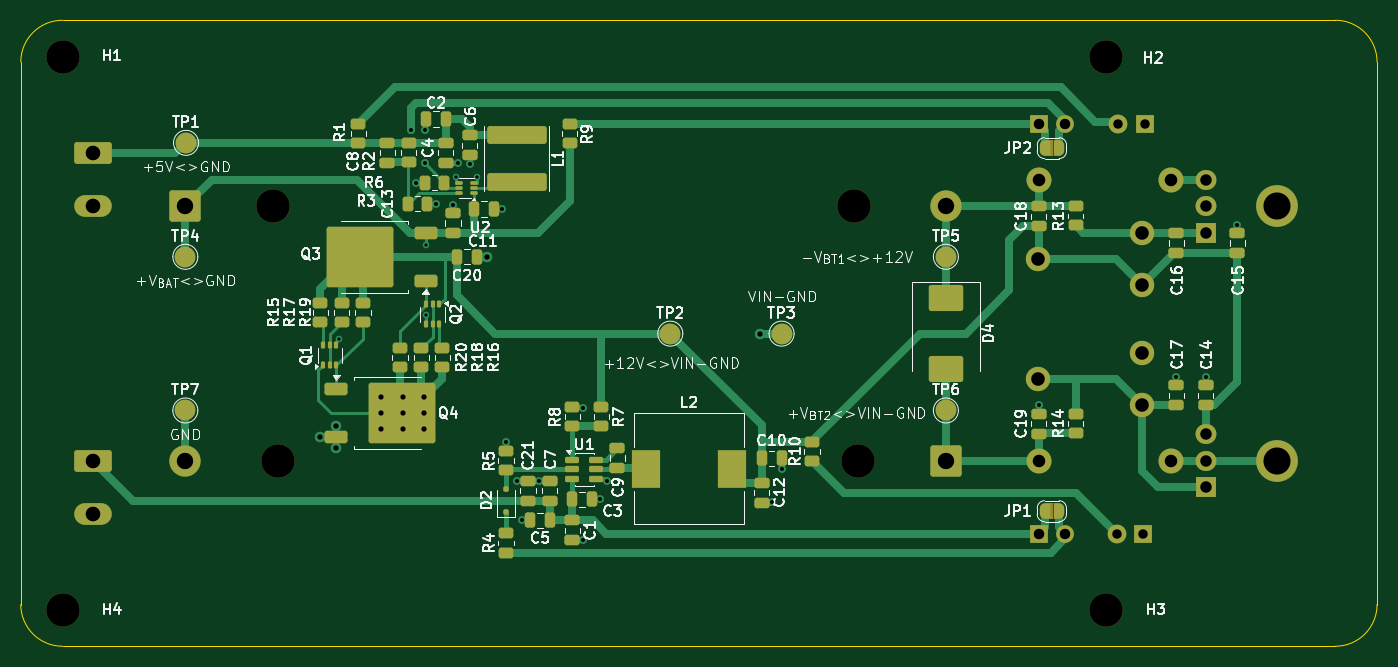
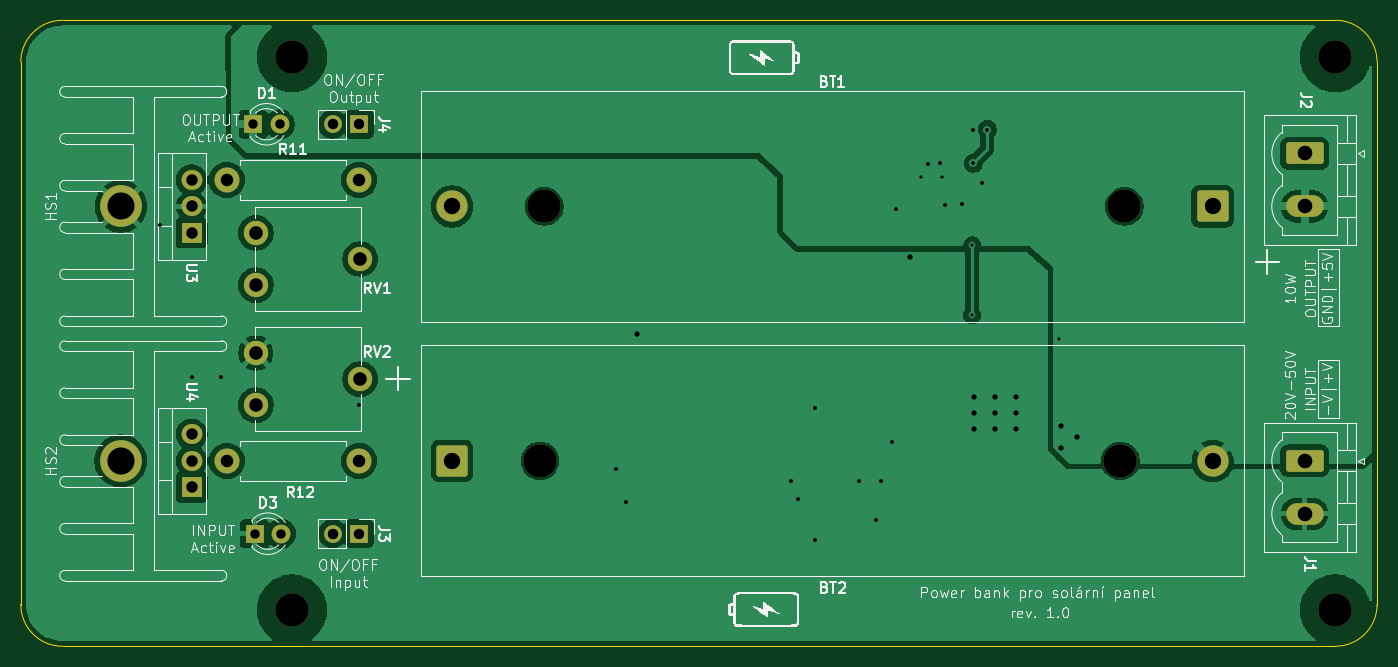
Circuit board: 11 layer files. Board 130.0 x 60.0 mm.
- bottom_copper: power_bank-B_Cu.gbl (100632 bytes)
- bottom_mask: power_bank-B_Mask.gbs (3576 bytes)
- paste: power_bank-B_Paste.gbp (503 bytes)
- bottom_silk: power_bank-B_Silkscreen.gbo (95605 bytes)
- outline: power_bank-Edge_Cuts.gm1 (1072 bytes)
- top_copper: power_bank-F_Cu.gtl (35454 bytes)
- top_mask: power_bank-F_Mask.gts (12621 bytes)
- paste: power_bank-F_Paste.gtp (8142 bytes)
- top_silk: power_bank-F_Silkscreen.gto (129035 bytes)
- drill: power_bank-NPTH.drl (478 bytes)
- drill: power_bank-PTH.drl (2316 bytes)

=== bottom_copper: power_bank-B_Cu.gbl (100632 bytes, source omitted) ===
=== bottom_mask: power_bank-B_Mask.gbs ===
G04 #@! TF.GenerationSoftware,KiCad,Pcbnew,9.0.5*
G04 #@! TF.CreationDate,2026-01-17T16:52:57+01:00*
G04 #@! TF.ProjectId,power_bank,706f7765-725f-4626-916e-6b2e6b696361,1.0*
G04 #@! TF.SameCoordinates,Original*
G04 #@! TF.FileFunction,Soldermask,Bot*
G04 #@! TF.FilePolarity,Negative*
%FSLAX46Y46*%
G04 Gerber Fmt 4.6, Leading zero omitted, Abs format (unit mm)*
G04 Created by KiCad (PCBNEW 9.0.5) date 2026-01-17 16:52:57*
%MOMM*%
%LPD*%
G01*
G04 APERTURE LIST*
G04 Aperture macros list*
%AMRoundRect*
0 Rectangle with rounded corners*
0 $1 Rounding radius*
0 $2 $3 $4 $5 $6 $7 $8 $9 X,Y pos of 4 corners*
0 Add a 4 corners polygon primitive as box body*
4,1,4,$2,$3,$4,$5,$6,$7,$8,$9,$2,$3,0*
0 Add four circle primitives for the rounded corners*
1,1,$1+$1,$2,$3*
1,1,$1+$1,$4,$5*
1,1,$1+$1,$6,$7*
1,1,$1+$1,$8,$9*
0 Add four rect primitives between the rounded corners*
20,1,$1+$1,$2,$3,$4,$5,0*
20,1,$1+$1,$4,$5,$6,$7,0*
20,1,$1+$1,$6,$7,$8,$9,0*
20,1,$1+$1,$8,$9,$2,$3,0*%
G04 Aperture macros list end*
%ADD10C,3.200000*%
%ADD11R,1.800000X1.800000*%
%ADD12C,1.800000*%
%ADD13C,4.000000*%
%ADD14C,2.340000*%
%ADD15RoundRect,0.249999X-1.250001X-1.250001X1.250001X-1.250001X1.250001X1.250001X-1.250001X1.250001X0*%
%ADD16C,3.000000*%
%ADD17R,2.000000X1.905000*%
%ADD18O,2.000000X1.905000*%
%ADD19C,2.400000*%
%ADD20RoundRect,0.249999X-1.550001X0.790001X-1.550001X-0.790001X1.550001X-0.790001X1.550001X0.790001X0*%
%ADD21O,3.600000X2.080000*%
%ADD22RoundRect,0.249999X1.250001X1.250001X-1.250001X1.250001X-1.250001X-1.250001X1.250001X-1.250001X0*%
%ADD23R,1.700000X1.700000*%
%ADD24C,1.700000*%
G04 APERTURE END LIST*
D10*
G04 #@! TO.C,H1*
X89000000Y-71000000D03*
G04 #@! TD*
G04 #@! TO.C,H4*
X89000000Y-124000000D03*
G04 #@! TD*
G04 #@! TO.C,H3*
X189000000Y-124000000D03*
G04 #@! TD*
G04 #@! TO.C,H2*
X189000000Y-71000000D03*
G04 #@! TD*
D11*
G04 #@! TO.C,D3*
X192593000Y-116713000D03*
D12*
X190053000Y-116713000D03*
G04 #@! TD*
D13*
G04 #@! TO.C,HS2*
X205420000Y-109728000D03*
G04 #@! TD*
D14*
G04 #@! TO.C,RV1*
X192466000Y-92884000D03*
X182466000Y-90384000D03*
X192466000Y-87884000D03*
G04 #@! TD*
D13*
G04 #@! TO.C,HS1*
X205420000Y-85344000D03*
G04 #@! TD*
D10*
G04 #@! TO.C,BT1*
X109215000Y-85344000D03*
X164825000Y-85344000D03*
D15*
X100770000Y-85344000D03*
D16*
X173670000Y-85344000D03*
G04 #@! TD*
D17*
G04 #@! TO.C,U3*
X198628000Y-87884000D03*
D18*
X198628000Y-85344000D03*
X198628000Y-82804000D03*
G04 #@! TD*
D14*
G04 #@! TO.C,RV2*
X192466000Y-104394000D03*
X182466000Y-101894000D03*
X192466000Y-99394000D03*
G04 #@! TD*
D19*
G04 #@! TO.C,R11*
X195260000Y-82804000D03*
X182560000Y-82804000D03*
G04 #@! TD*
G04 #@! TO.C,R12*
X195260000Y-109728000D03*
X182560000Y-109728000D03*
G04 #@! TD*
D20*
G04 #@! TO.C,J2*
X91948000Y-80264000D03*
D21*
X91948000Y-85344000D03*
G04 #@! TD*
D11*
G04 #@! TO.C,D1*
X192720000Y-77470000D03*
D12*
X190180000Y-77470000D03*
G04 #@! TD*
D20*
G04 #@! TO.C,J1*
X91948000Y-109728000D03*
D21*
X91948000Y-114808000D03*
G04 #@! TD*
D10*
G04 #@! TO.C,BT2*
X165225000Y-109728000D03*
X109615000Y-109728000D03*
D22*
X173670000Y-109728000D03*
D16*
X100770000Y-109728000D03*
G04 #@! TD*
D23*
G04 #@! TO.C,J4*
X182560000Y-77470000D03*
D24*
X185100000Y-77470000D03*
G04 #@! TD*
D23*
G04 #@! TO.C,J3*
X182555000Y-116713000D03*
D24*
X185095000Y-116713000D03*
G04 #@! TD*
D17*
G04 #@! TO.C,U4*
X198628000Y-112268000D03*
D18*
X198628000Y-109728000D03*
X198628000Y-107188000D03*
G04 #@! TD*
M02*

=== paste: power_bank-B_Paste.gbp ===
G04 #@! TF.GenerationSoftware,KiCad,Pcbnew,9.0.5*
G04 #@! TF.CreationDate,2026-01-17T16:52:57+01:00*
G04 #@! TF.ProjectId,power_bank,706f7765-725f-4626-916e-6b2e6b696361,1.0*
G04 #@! TF.SameCoordinates,Original*
G04 #@! TF.FileFunction,Paste,Bot*
G04 #@! TF.FilePolarity,Positive*
%FSLAX46Y46*%
G04 Gerber Fmt 4.6, Leading zero omitted, Abs format (unit mm)*
G04 Created by KiCad (PCBNEW 9.0.5) date 2026-01-17 16:52:57*
%MOMM*%
%LPD*%
G01*
G04 APERTURE LIST*
G04 APERTURE END LIST*
M02*

=== bottom_silk: power_bank-B_Silkscreen.gbo (95605 bytes, source omitted) ===
=== outline: power_bank-Edge_Cuts.gm1 ===
G04 #@! TF.GenerationSoftware,KiCad,Pcbnew,9.0.5*
G04 #@! TF.CreationDate,2026-01-17T16:52:57+01:00*
G04 #@! TF.ProjectId,power_bank,706f7765-725f-4626-916e-6b2e6b696361,1.0*
G04 #@! TF.SameCoordinates,Original*
G04 #@! TF.FileFunction,Profile,NP*
%FSLAX46Y46*%
G04 Gerber Fmt 4.6, Leading zero omitted, Abs format (unit mm)*
G04 Created by KiCad (PCBNEW 9.0.5) date 2026-01-17 16:52:57*
%MOMM*%
%LPD*%
G01*
G04 APERTURE LIST*
G04 #@! TA.AperFunction,Profile*
%ADD10C,0.050000*%
G04 #@! TD*
G04 APERTURE END LIST*
D10*
X211000000Y-67500000D02*
X89000000Y-67500000D01*
X89000000Y-127500000D02*
X211000000Y-127500000D01*
X85000000Y-71500000D02*
G75*
G02*
X89000000Y-67500000I4000000J0D01*
G01*
X89000000Y-127500000D02*
G75*
G02*
X85000000Y-123500000I0J4000000D01*
G01*
X85000000Y-71500000D02*
X85000000Y-123500000D01*
X211000000Y-67500000D02*
G75*
G02*
X215000000Y-71500000I0J-4000000D01*
G01*
X215000000Y-123500000D02*
G75*
G02*
X211000000Y-127500000I-4000000J0D01*
G01*
X215000000Y-123500000D02*
X215000000Y-71500000D01*
M02*

=== top_copper: power_bank-F_Cu.gtl (35454 bytes, source omitted) ===
=== top_mask: power_bank-F_Mask.gts (12621 bytes, source omitted) ===
=== paste: power_bank-F_Paste.gtp (8142 bytes, source omitted) ===
=== top_silk: power_bank-F_Silkscreen.gto (129035 bytes, source omitted) ===
=== drill: power_bank-NPTH.drl ===
M48
; DRILL file {KiCad 9.0.5} date 2026-01-17T16:52:57+0100
; FORMAT={-:-/ absolute / metric / decimal}
; #@! TF.CreationDate,2026-01-17T16:52:57+01:00
; #@! TF.GenerationSoftware,Kicad,Pcbnew,9.0.5
; #@! TF.FileFunction,NonPlated,1,2,NPTH
FMAT,2
METRIC
; #@! TA.AperFunction,NonPlated,NPTH,ComponentDrill
T1C3.200
%
G90
G05
T1
X89.0Y-71.0
X89.0Y-124.0
X109.215Y-85.344
X109.615Y-109.728
X164.825Y-85.344
X165.225Y-109.728
X189.0Y-71.0
X189.0Y-124.0
M30

=== drill: power_bank-PTH.drl ===
M48
; DRILL file {KiCad 9.0.5} date 2026-01-17T16:52:57+0100
; FORMAT={-:-/ absolute / metric / decimal}
; #@! TF.CreationDate,2026-01-17T16:52:57+01:00
; #@! TF.GenerationSoftware,Kicad,Pcbnew,9.0.5
; #@! TF.FileFunction,Plated,1,2,PTH
FMAT,2
METRIC
; #@! TA.AperFunction,Plated,PTH,ViaDrill
T1C0.305
; #@! TA.AperFunction,Plated,PTH,ViaDrill
T2C0.381
; #@! TA.AperFunction,Plated,PTH,ViaDrill
T3C0.508
; #@! TA.AperFunction,Plated,PTH,ComponentDrill
T4C0.900
; #@! TA.AperFunction,Plated,PTH,ComponentDrill
T5C1.000
; #@! TA.AperFunction,Plated,PTH,ComponentDrill
T6C1.100
; #@! TA.AperFunction,Plated,PTH,ComponentDrill
T7C1.200
; #@! TA.AperFunction,Plated,PTH,ComponentDrill
T8C1.300
; #@! TA.AperFunction,Plated,PTH,ComponentDrill
T9C1.400
; #@! TA.AperFunction,Plated,PTH,ComponentDrill
T10C1.570
; #@! TA.AperFunction,Plated,PTH,ComponentDrill
T11C2.600
%
G90
G05
T1
X115.504Y-98.044
X123.806Y-89.074
X123.83Y-95.758
X126.68Y-82.55
X128.712Y-82.55
T2
X122.362Y-77.978
X122.87Y-83.058
X123.707Y-81.205
X123.764Y-77.978
X124.775Y-85.09
X126.426Y-85.217
X126.878Y-81.148
X128.016Y-81.28
X131.125Y-85.598
X131.506Y-107.95
X132.588Y-111.633
X133.03Y-115.443
X134.681Y-111.633
X138.872Y-104.648
X138.872Y-117.348
X140.523Y-113.411
X141.158Y-111.633
X157.033Y-113.665
X157.922Y-110.49
X182.56Y-104.394
X195.768Y-101.727
X198.562Y-101.727
X201.61Y-87.122
T3
X113.726Y-107.43
X115.25Y-106.426
X115.25Y-108.458
X119.568Y-103.632
X119.568Y-105.156
X119.568Y-106.68
X121.6Y-103.632
X121.6Y-105.156
X121.6Y-106.68
X123.632Y-103.632
X123.632Y-105.156
X123.632Y-106.68
X129.728Y-90.17
X155.89Y-97.536
T4
X190.053Y-116.713
X190.18Y-77.47
X192.593Y-116.713
X192.72Y-77.47
T5
X182.555Y-116.713
X182.56Y-77.47
X185.095Y-116.713
X185.1Y-77.47
T6
X198.628Y-82.804
X198.628Y-85.344
X198.628Y-87.884
X198.628Y-107.188
X198.628Y-109.728
X198.628Y-112.268
T7
X182.56Y-82.804
X182.56Y-109.728
X195.26Y-82.804
X195.26Y-109.728
T8
X182.466Y-90.384
X182.466Y-101.894
X192.466Y-87.884
X192.466Y-92.884
X192.466Y-99.394
X192.466Y-104.394
T9
X91.948Y-80.264
X91.948Y-85.344
X91.948Y-109.728
X91.948Y-114.808
T10
X100.77Y-85.344
X100.77Y-109.728
X173.67Y-85.344
X173.67Y-109.728
T11
X205.42Y-85.344
X205.42Y-109.728
M30
